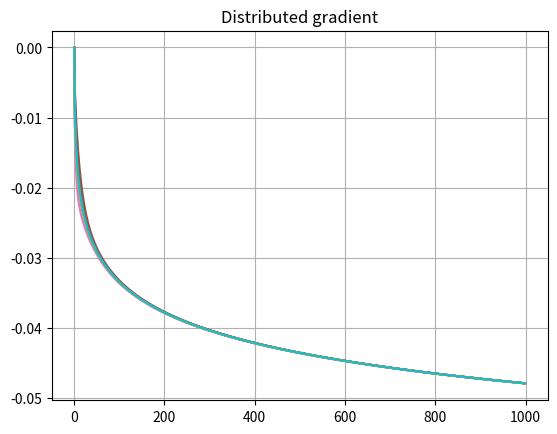
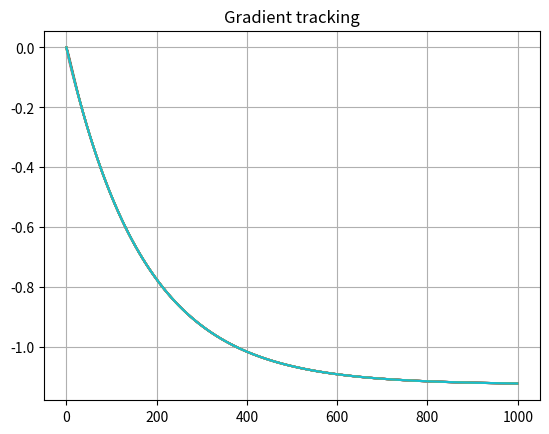
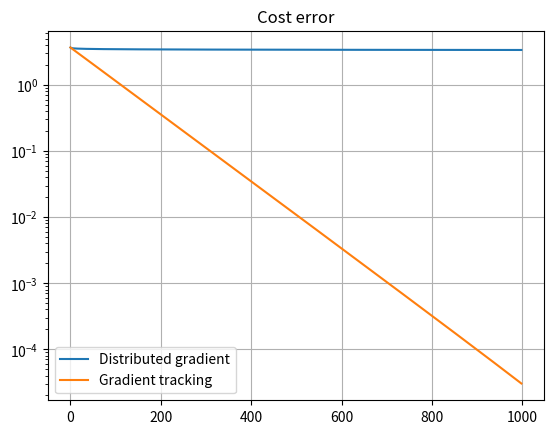

These figures' Python source, in order:
import matplotlib.pyplot as plt
import numpy as np

np.random.seed(0)
NN = 10

I_NN = np.eye(NN)
while 1:
    Adj = np.random.binomial(n=1, p=0.3, size=(NN, NN))
    Adj = np.logical_or(Adj, Adj.T)
    Adj = np.logical_and(Adj, np.logical_not(I_NN)).astype(int)

    test = np.linalg.matrix_power(I_NN + Adj, NN)
    if np.all(test > 0):
        break
    # else:
    # continue


AA = np.zeros(shape=(NN, NN))

for ii in range(NN):
    N_ii = np.nonzero(Adj[ii])[0]
    deg_ii = len(N_ii)
    for jj in N_ii:
        deg_jj = len(np.nonzero(Adj[jj])[0])
        AA[ii, jj] = 1 / (1 + max([deg_ii, deg_jj]))

AA += I_NN - np.diag(np.sum(AA, axis=0))

if 0:
    print(np.sum(AA, axis=0))
    print(np.sum(AA, axis=1))


def quadratic_fn(z, q, r):
    return 0.5 * q * z * z + r * z, q * z + r


Q = np.random.uniform(size=(NN))
R = np.random.uniform(size=(NN))

MAXITERS = 1000
# dd = 3
ZZ = np.zeros((MAXITERS, NN))
cost = np.zeros((MAXITERS))

ZZ_gt = np.zeros((MAXITERS, NN))
SS_gt = np.zeros((MAXITERS, NN))
for ii in range(NN):
    _, SS_gt[0, ii] = quadratic_fn(ZZ_gt[0, ii], Q[ii], R[ii])

cost_gt = np.zeros((MAXITERS))

alpha = 1e-2

for kk in range(MAXITERS - 1):
    print(f"iter {kk}")

    # Distributed gradient
    for ii in range(NN):
        N_ii = np.nonzero(Adj[ii])[0]

        ZZ[kk + 1, ii] += AA[ii, ii] * ZZ[kk, ii]
        for jj in N_ii:
            ZZ[kk + 1, ii] += AA[ii, jj] * ZZ[kk, jj]

        _, grad_ell_ii = quadratic_fn(ZZ[kk + 1, ii], Q[ii], R[ii])

        ZZ[kk + 1, ii] -= alpha / (kk + 1) * grad_ell_ii

        ell_ii, _ = quadratic_fn(ZZ[kk, ii], Q[ii], R[ii])
        cost[kk] += ell_ii

    # gradient tracking
    for ii in range(NN):
        N_ii = np.nonzero(Adj[ii])[0]

        ZZ_gt[kk + 1, ii] += AA[ii, ii] * ZZ_gt[kk, ii]
        SS_gt[kk + 1, ii] += AA[ii, ii] * SS_gt[kk, ii]
        for jj in N_ii:
            ZZ_gt[kk + 1, ii] += AA[ii, jj] * ZZ_gt[kk, jj]
            SS_gt[kk + 1, ii] += AA[ii, jj] * SS_gt[kk, jj]

        ZZ_gt[kk + 1, ii] -= alpha * SS_gt[kk, ii]

        # print(Q[ii])
        _, grad_ell_ii_new = quadratic_fn(ZZ_gt[kk + 1, ii], Q[ii], R[ii])
        _, grad_ell_ii_old = quadratic_fn(ZZ_gt[kk, ii], Q[ii], R[ii])
        SS_gt[kk + 1, ii] += grad_ell_ii_new - grad_ell_ii_old

        ell_ii_gt, _ = quadratic_fn(ZZ_gt[kk, ii], Q[ii], R[ii])
        cost_gt[kk] += ell_ii_gt


fig, ax = plt.subplots()
ax.plot(np.arange(MAXITERS), ZZ)
ax.grid()
ax.set_title("Distributed gradient")

fig, ax = plt.subplots()
ax.plot(np.arange(MAXITERS), ZZ_gt)
ax.grid()
ax.set_title("Gradient tracking")


ZZ_opt = -np.sum(R) / np.sum(Q)
opt_cost = 0.5 * np.sum(Q) * ZZ_opt**2 + np.sum(R) * ZZ_opt
# print(opt_cost)
# print(cost[-2])
# print(cost_gt[-2])

fig, ax = plt.subplots()
ax.semilogy(np.arange(MAXITERS - 1), np.abs(cost[:-1] - opt_cost))
ax.semilogy(np.arange(MAXITERS - 1), np.abs(cost_gt[:-1] - opt_cost))
ax.grid()
ax.legend(["Distributed gradient", "Gradient tracking"])
ax.set_title("Cost error")

plt.show()
